Run: headless pygame with SDL's dummy video driver; simulated clock (each Clock.tick advances the game by its frame time, no real sleeping); random seed 0; keys injected as events and as key.get_pressed() state; no mouse input.
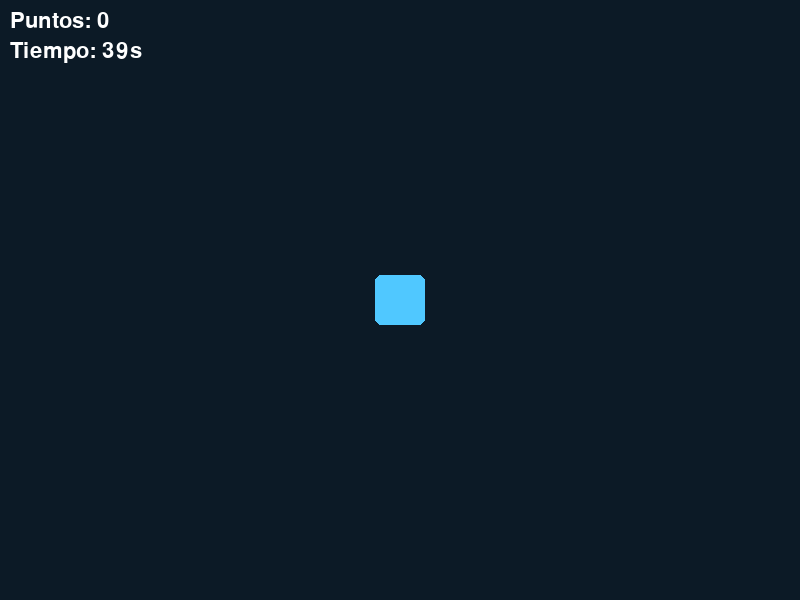
Frame 1 of 4 · flips 1–60 · no input
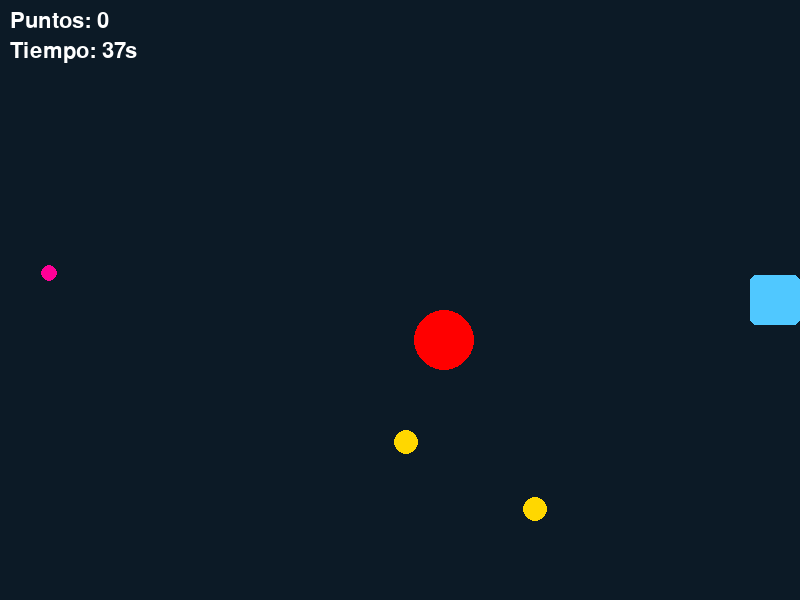
Frame 2 of 4 · flips 61–180 · tapped SPACE, RETURN · held RIGHT (→), D
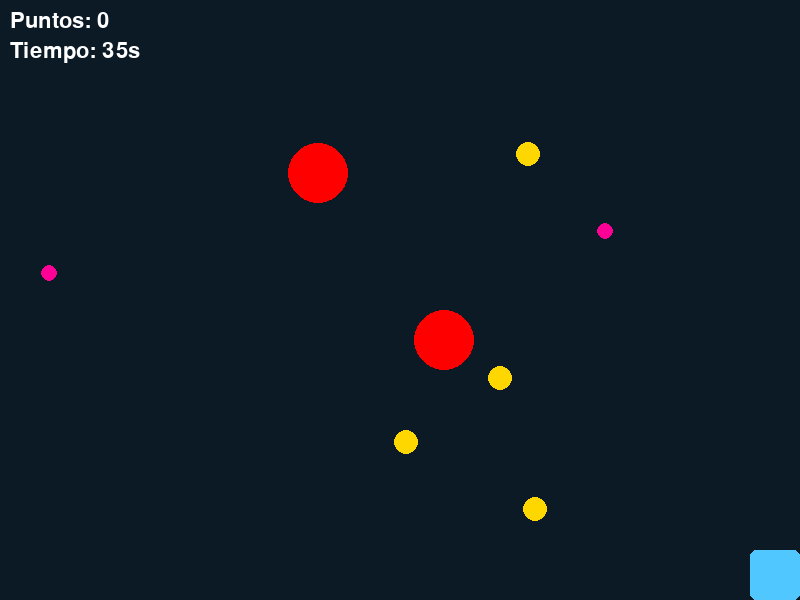
Frame 3 of 4 · flips 181–300 · held DOWN (↓), S
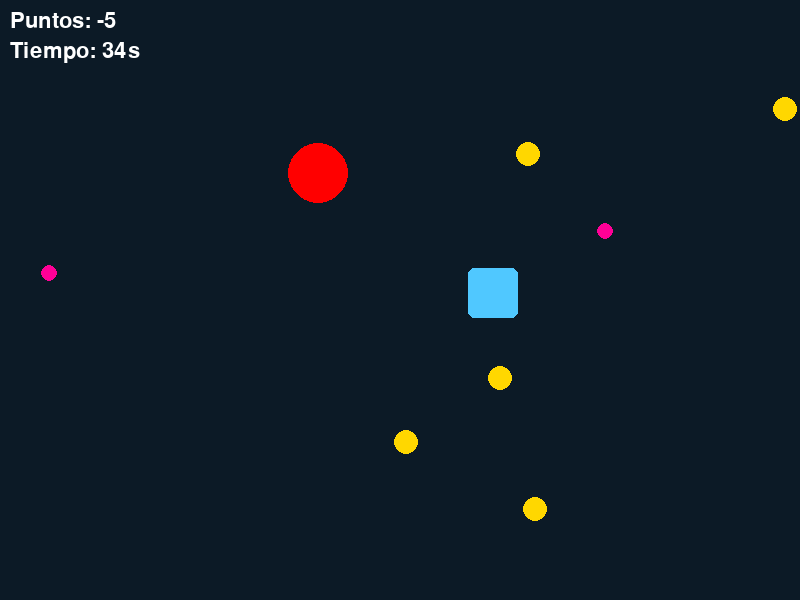
Frame 4 of 4 · flips 301–420 · held LEFT (←), A, UP (↑), W

The pygame program that drew these frames:



import pygame
import random

# Inicialización
pygame.init()
ANCHO, ALTO = 800, 600
pantalla = pygame.display.set_mode((ANCHO, ALTO))
pygame.display.set_caption("Atrapa monedas")
clock = pygame.time.Clock()

# Jugador (rectángulo)
jugador = pygame.Rect(ANCHO // 2 - 25, ALTO // 2 - 25, 50, 50)
VEL = 6

# Monedas (círculos representados por rects para colisión)
MONEDA_RADIO = 12
monedas = []
SPAWN_MS = 1100  # cada cuánto aparece una moneda
ULTIMO_SPAWN = 0
MAX_MONEDAS = 8

MONEDA_RADIO_2 = 8
monedas_2 = []
SPAWN_MS_2 = 2000  # cada cuánto aparece una moneda
ULTIMO_SPAWN_2 = 0
MAX_MONEDAS_2 = 2

BOMBA_RADIO = 30
bombas = []
SPAWN_BOMB = 2200  # cada cuánto aparece una moneda
ULTIMO_SPAWN_BOMB = 0
MAX_BOMB = 3


# HUD
fuente = pygame.font.Font(None, 32)
puntos = 0
TIEMPO_TOTAL_MS = 40_000  # 40 segundos
inicio_ms = pygame.time.get_ticks()
inicio_ms_2 = pygame.time.get_ticks()
inicio_ms_bomb = pygame.time.get_ticks()

running = True
while running:
    dt = clock.tick(60)  # ms transcurridos desde el frame anterior
    ahora = pygame.time.get_ticks()
    ahora_2 = pygame.time.get_ticks()
    ahora_bomb = pygame.time.get_ticks()
    # Eventos
    for e in pygame.event.get():
        if e.type == pygame.QUIT:
            running = False
        elif e.type == pygame.KEYDOWN and e.key == pygame.K_ESCAPE:
            running = False

    # Movimiento continuo (WASD o flechas)
    teclas = pygame.key.get_pressed()
    dx = (teclas[pygame.K_RIGHT] or teclas[pygame.K_d]) - (teclas[pygame.K_LEFT] or teclas[pygame.K_a])
    dy = (teclas[pygame.K_DOWN] or teclas[pygame.K_s]) - (teclas[pygame.K_UP] or teclas[pygame.K_w])

    jugador.x += int(dx * VEL)
    jugador.y += int(dy * VEL)

    # Limitar a la pantalla
    jugador.clamp_ip(pygame.Rect(0, 0, ANCHO, ALTO))

    # Spawnear monedas cada SPAWN_MS hasta un máximo
    if ahora - ULTIMO_SPAWN >= SPAWN_MS and len(monedas) < MAX_MONEDAS:
        x = random.randint(MONEDA_RADIO, ANCHO - MONEDA_RADIO)
        y = random.randint(MONEDA_RADIO, ALTO - MONEDA_RADIO)
        rect = pygame.Rect(x - MONEDA_RADIO, y - MONEDA_RADIO, MONEDA_RADIO * 2, MONEDA_RADIO * 2)
        monedas.append(rect)
        ULTIMO_SPAWN = ahora

    if ahora_2 - ULTIMO_SPAWN_2 >= SPAWN_MS_2 and len(monedas_2) < MAX_MONEDAS_2:
        x = random.randint(MONEDA_RADIO_2, ANCHO - MONEDA_RADIO_2)
        y = random.randint(MONEDA_RADIO_2, ALTO - MONEDA_RADIO_2)
        rect = pygame.Rect(x - MONEDA_RADIO_2, y - MONEDA_RADIO_2, MONEDA_RADIO_2 * 2, MONEDA_RADIO_2 * 2)
        monedas_2.append(rect)
        ULTIMO_SPAWN_2 = ahora_2

    if ahora_bomb - ULTIMO_SPAWN_BOMB >= SPAWN_BOMB and len(bombas) < MAX_BOMB:
        x = random.randint(BOMBA_RADIO, ANCHO - BOMBA_RADIO)
        y = random.randint(BOMBA_RADIO, ALTO - BOMBA_RADIO)
        rect = pygame.Rect(x - BOMBA_RADIO, y - BOMBA_RADIO, BOMBA_RADIO * 2, BOMBA_RADIO * 2)
        bombas.append(rect)
        ULTIMO_SPAWN_BOMB = ahora_bomb

    # Detectar colisiones jugador-monedas
    recogidas = []
    for i, m in enumerate(monedas):
        if jugador.colliderect(m):
            recogidas.append(i)
            puntos += 1

    recogidas_2 = []
    for i, m in enumerate(monedas_2):
        if jugador.colliderect(m):
            recogidas_2.append(i)
            puntos += 2


    recolect_bombas = []
    for i, m in enumerate(bombas):
        if jugador.colliderect(m):
            recolect_bombas.append(i)
            puntos -= 5

    # Eliminar recogidas (de atrás para adelante)
    for i in reversed(recogidas):
        monedas.pop(i)

    for i in reversed(recogidas_2):
        monedas_2.pop(i)

    for i in reversed(recolect_bombas):
        bombas.pop(i)

    # Tiempo restante
    transcurrido = ahora - inicio_ms
    restante_ms = max(0, TIEMPO_TOTAL_MS - transcurrido)

    if restante_ms == 0:
        # Game Over (pausa breve)
        game_over_txt = pygame.font.Font(None, 64).render("¡Tiempo!", True, (255, 220, 60))
        puntaje_txt = pygame.font.Font(None, 48).render(f"Puntaje: {puntos}", True, (255, 255, 255))


        pantalla.blit(game_over_txt, game_over_txt.get_rect(center=(ANCHO // 2, ALTO // 2 - 30)))
        pantalla.blit(puntaje_txt, puntaje_txt.get_rect(center=(ANCHO // 2, ALTO // 2 + 30)))

        pygame.display.flip()
        pygame.time.delay(1500)
        running = False
        continue  # saltar al siguiente ciclo para no dibujar más

    # --- DIBUJO ---
    pantalla.fill((12, 26, 38))

    # monedas
    for m in monedas:
        pygame.draw.circle(pantalla, (255, 215, 0), m.center, MONEDA_RADIO)

    for m in monedas_2:
        pygame.draw.circle(pantalla, (255, 0, 150), m.center, MONEDA_RADIO_2)

    for m in bombas:
        pygame.draw.circle(pantalla, (255, 0, 0), m.center, BOMBA_RADIO)

        
    # jugador
    pygame.draw.rect(pantalla, (80, 200, 255), jugador, border_radius=6)

    # HUD
    seg = restante_ms // 1000
    hud1 = fuente.render(f"Puntos: {puntos}", True, (255, 255, 255))
    hud2 = fuente.render(f"Tiempo: {seg:02d}s", True, (255, 255, 255))
    pantalla.blit(hud1, (10, 10))
    pantalla.blit(hud2, (10, 40))

    # Actualizar pantalla
    pygame.display.flip()

    if puntos < 0:
        break

pygame.quit()
